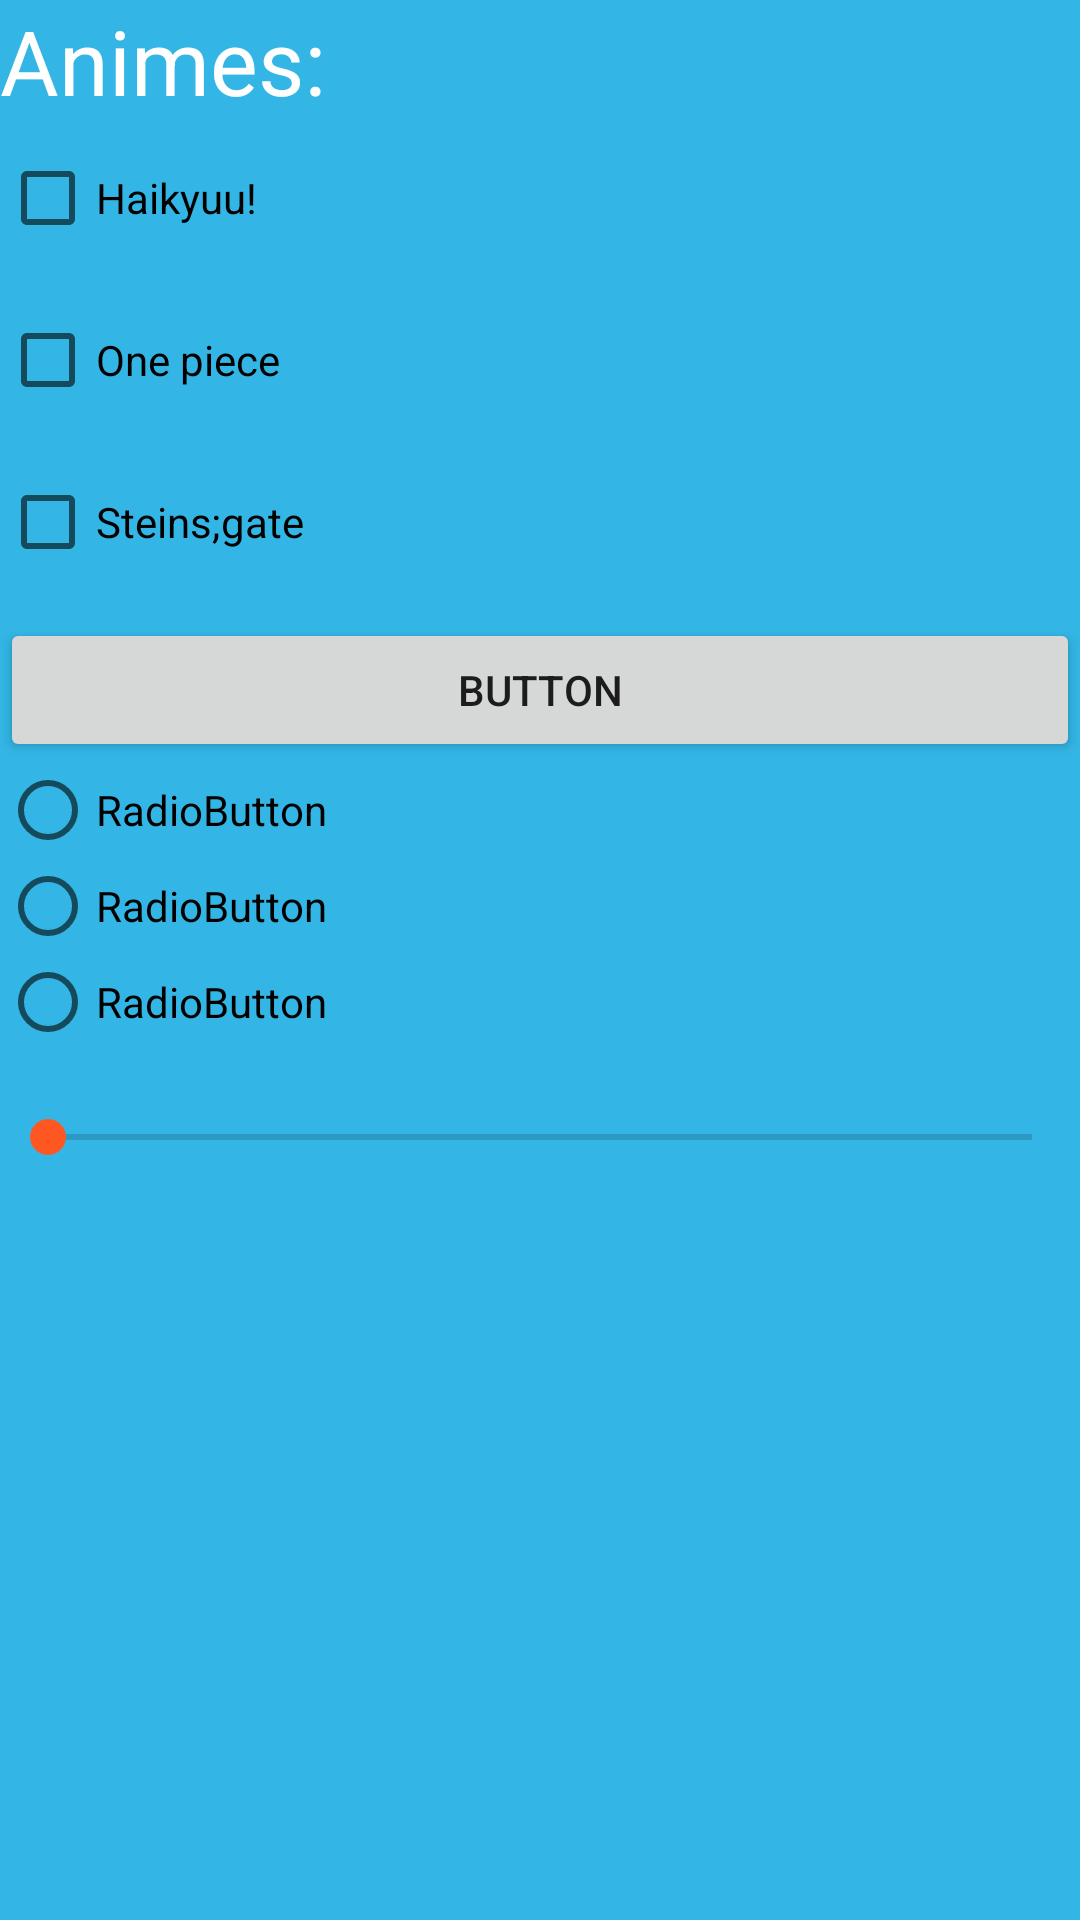

Here is an Android app screen rendered from its layout file. Give the layout XML and the strings, colors and styles it references.
<!-- AndroidManifest.xml: application theme AppTheme -->
<!-- res/layout/activity_main.xml -->
<?xml version="1.0" encoding="utf-8"?>
<androidx.constraintlayout.widget.ConstraintLayout xmlns:android="http://schemas.android.com/apk/res/android"
    xmlns:app="http://schemas.android.com/apk/res-auto"
    xmlns:tools="http://schemas.android.com/tools"
    android:layout_width="match_parent"
    android:layout_height="match_parent"
    android:background="@android:color/holo_blue_dark"
    tools:context=".MainActivity">

    <LinearLayout
        android:layout_width="match_parent"
        android:layout_height="match_parent"
        android:background="@android:color/holo_blue_light"
        android:orientation="vertical"
        app:layout_constraintBottom_toBottomOf="parent"
        app:layout_constraintEnd_toEndOf="parent"
        app:layout_constraintStart_toStartOf="parent"
        app:layout_constraintTop_toTopOf="parent">

        <TextView
            android:id="@+id/textView"
            android:layout_width="match_parent"
            android:layout_height="50dp"
            android:text="Animes:"
            android:textColor="@android:color/background_light"
            android:textSize="30sp" />

        <CheckBox
            android:id="@+id/checkBox"
            android:layout_width="match_parent"
            android:layout_height="wrap_content"
            android:text="Haikyuu!"
            android:textColor="@android:color/black" />

        <Space
            android:layout_width="match_parent"
            android:layout_height="22dp" />

        <CheckBox
            android:id="@+id/checkBox2"
            android:layout_width="match_parent"
            android:layout_height="wrap_content"
            android:text="One piece" />

        <Space
            android:layout_width="match_parent"
            android:layout_height="22dp" />

        <CheckBox
            android:id="@+id/checkBox3"
            android:layout_width="match_parent"
            android:layout_height="wrap_content"
            android:text="Steins;gate" />

        <Space
            android:layout_width="match_parent"
            android:layout_height="16dp" />

        <Button
            android:id="@+id/button"
            android:layout_width="match_parent"
            android:layout_height="wrap_content"
            android:text="Button" />

        <RadioGroup
            android:id="@+id/RadioG"
            android:layout_width="match_parent"
            android:layout_height="match_parent">

            <RadioButton
                android:id="@+id/radioButton"
                android:layout_width="match_parent"
                android:layout_height="wrap_content"
                android:text="RadioButton"
                tools:text="Si" />

            <RadioButton
                android:id="@+id/radioButton2"
                android:layout_width="match_parent"
                android:layout_height="wrap_content"
                android:text="RadioButton"
                tools:text="No" />

            <RadioButton
                android:id="@+id/radioButton3"
                android:layout_width="match_parent"
                android:layout_height="wrap_content"
                android:text="RadioButton" />

            <Space
                android:layout_width="match_parent"
                android:layout_height="20dp" />

            <SeekBar
                android:id="@+id/seekBar"
                style="@style/MySeekBar"
                android:layout_width="match_parent"
                android:layout_height="wrap_content"
                android:max="100"
                android:progress="0" />

            <TextView
                android:id="@+id/txtStart"
                android:layout_width="match_parent"
                android:layout_height="wrap_content" />

            <Space
                android:layout_width="match_parent"
                android:layout_height="16dp" />

            <TextView
                android:id="@+id/txtProgress"
                android:layout_width="match_parent"
                android:layout_height="wrap_content" />

            <Space
                android:layout_width="match_parent"
                android:layout_height="13dp" />

            <TextView
                android:id="@+id/txtStop"
                android:layout_width="match_parent"
                android:layout_height="wrap_content" />

            <ListView
                android:id="@+id/usuarios"
                android:layout_width="match_parent"
                android:layout_height="397dp" />

        </RadioGroup>

    </LinearLayout>
</androidx.constraintlayout.widget.ConstraintLayout>
<!-- resources referenced by this layout -->
<resources>
  <style name="MySeekBar" parent="@style/Widget.AppCompat.SeekBar">
          <item name="android:thumbTint">@color/colorTurquesa</item>
      </style>
  <style name="AppTheme" parent="Theme.AppCompat.Light.DarkActionBar">
          
          <item name="colorPrimary">@color/colorPrimary</item>
          <item name="colorPrimaryDark">@color/colorPrimaryDark</item>
          <item name="colorAccent">@color/colorAccent</item>
      </style>
  <color name="colorTurquesa">#FF5722</color>
  <color name="colorPrimary">#6200EE</color>
  <color name="colorPrimaryDark">#3700B3</color>
  <color name="colorAccent">#03DAC5</color>
</resources>
